Run: headless pygame with SDL's dummy video driver; simulated clock (each Clock.tick advances the game by its frame time, no real sleeping); random seed 0; keys injected as events and as key.get_pressed() state; no mouse input; restart key R tapped at the start of phases 3 and 4.
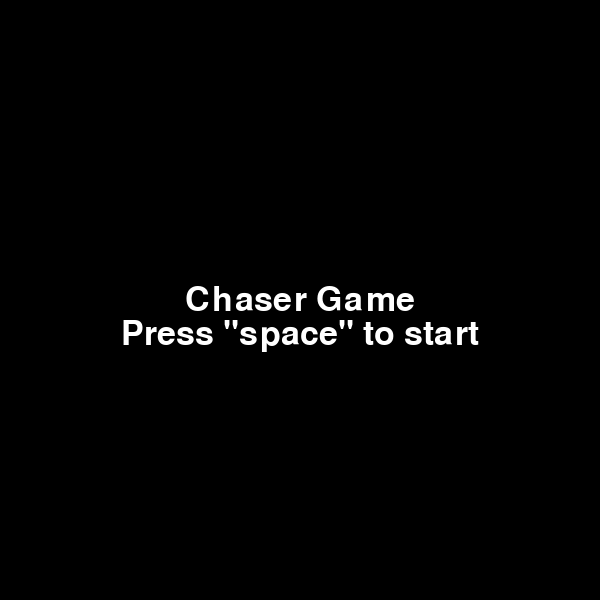
Frame 1 of 4 · flips 1–60 · no input
Frame 2 of 4 · flips 61–180 · tapped SPACE, RETURN · held RIGHT (→), D · screen unchanged from frame 1, image omitted
Frame 3 of 4 · flips 181–300 · tapped R · held DOWN (↓), S · screen unchanged from frame 2, image omitted
Frame 4 of 4 · flips 301–420 · tapped R · held LEFT (←), A, UP (↑), W · screen unchanged from frame 3, image omitted

The pygame program that drew these frames:


import pygame
import sys

pygame.init()

screen = pygame.display.set_mode((600, 600))


#level 1 graph
graph = {
    (200, 300): [(300, 300), (100, 300), (200, 200), (200, 400)],
    (300, 300): [(200, 300),(400,300)],
    (100, 300): [(200, 300), (100, 200)],
    (100, 200): [(100, 300), (100, 100)],
    (200, 200): [(300, 200), (200, 100),(200,300)],
    (300, 200): [(300, 100),(200,200)],
    (100, 100): [(200, 100),(100,200)],
    (200, 100): [(200, 200), (100, 100)],
    (300, 100): [(300, 200)],
    (200, 400): [(200, 300), (300, 400),(200,500)],
    (300, 400): [(200, 400), (400, 400), (300, 500)],
    (300, 500): [(300, 400), (400, 500),(200,500)],
    (400, 400): [(300, 400), (400, 500),(500,400),(400,300)],
    (400, 500): [(400, 400), (300, 500),(500,500)],
    (400, 300): [(400, 400),(400,200),(300,300)], 
    (200, 500): [(200, 400), (300, 500)],
    (400, 200): [(400, 300),(400,100),(500,200)],
    (500, 300): [(500,400),(500,200)],
    (500, 400): [(400, 400),(500,300)],
    (500, 500): [(400, 500)],
    (400, 100): [(400, 200),(500,100)],
    (500, 100): [(400, 100),(500,200)],
    (500, 200): [(500,300),(500,100),(400,200)]
}


level_maps = {1:graph}

level_positions = {1:[(500,500),(300,100),(200,200)]}


def draw_level(level):
    graph = level_maps[level]
    screen.fill((0, 0, 0))
    for node, data in graph.items():
                pygame.draw.circle(screen, (255, 255, 255), node, 15)
                for neighbor in graph[node]:
                    pygame.draw.line(screen, (255, 255, 255), node, neighbor,15)
    pygame.draw.circle(screen, (0, 255, 0), level_positions[level][1], 10 )

def chaser_sees(player_pos, chaser_pos):
    x1, y1 = player_pos
    x2, y2 = chaser_pos
    if x1 == x2:
        if y1 > y2:
            for y in range(y2//100,y1//100):
                nodes = level_maps[level][(x1,y2)]
                if (x1,y2+100) not in nodes:
                    return False
                y2 = y2 + 100
            return True
        if y2 > y1:
            for y in range(y1//100,y2//100):
                nodes = level_maps[level][(x1,y1)]
                if (x1,y1+100) not in nodes:
                    return False
                y1 = y1 + 100 
            return True
    if y1 == y2:
        if x1 > x2:
            for y in range(x2//100,x1//100):
                nodes = level_maps[level][(x2,y1)]
                if (x2+100,y1) not in nodes:
                    return False
                x2 = x2 + 100
            return True
        if x2 > x1:
            for y in range(y1//100,y2//100):
                nodes = level_maps[level][(x1,y1)]
                if (x1+100,y1) not in nodes:
                    return False
                x1 = x1 + 100 
            return True
    return False
            

#queue functions
def priority_dequeue(queue):
  greatest  = 9999999
  for i in range(len(queue)):
    if queue[i][1] < greatest:
      index = i
  item = queue.pop(index)
  return item

def enqueue(queue,item):
  queue.append(item)


#dijkstra algorithm
def getShortestPath(graph,src,end):
    node_cost = {}
    track_parents = {}
    visited = {}
    priority_q = []
    infinity = 999999

    for node in graph:
        node_cost[node] = 999999 
        track_parents[node] = None
        visited[node] = False
  
    visited[src] = True
    node_cost[src] = 0
    priority_q.append((src,0))

    while priority_q:
        node_tuple = priority_dequeue(priority_q)
        current_node = node_tuple[0]
        weight_node = node_tuple[1]
        visited[current_node] == True

        for neighbour in graph[current_node]:
            if visited[neighbour] == False:
                new_cost = weight_node + 1
            if new_cost < node_cost[neighbour]:
                node_cost[neighbour] = new_cost
                track_parents[neighbour] = current_node
                enqueue(priority_q, (neighbour, new_cost))

  
    edges = []

    current_node = end
    while current_node != src:
        parent_node = track_parents[current_node]
        edges.append((parent_node, current_node))
        current_node = parent_node

    edges.reverse()
    if edges == []:
        return -1
    return edges

#win_screen screen
def win_screen():
    screen.fill((0,0,0))
    font = pygame.font.SysFont("Arial", 50)
    txt = font.render("You Win", True, (255,255,255))
    text_rect = txt.get_rect(center= (300,300))
    screen.blit(txt, text_rect)
    pygame.display.update()

#game_over screen
def lose_screen():
    screen.fill((0,0,0))
    font = pygame.font.SysFont("Arial", 50)
    txt = font.render("Game Over", True, (255,255,255))
    text_rect = txt.get_rect(center= (300,300))
    screen.blit(txt, text_rect)
    pygame.display.update()

#start_menu screen
def start_menu():
    screen.fill((0, 0, 0))
    font = pygame.font.SysFont('arial', 50)
    title = font.render('Chaser Game', True, (255, 255, 255))
    start_button = font.render('Press "space" to start', True, (255, 255, 255))
    screen.blit(title, (600/2 - title.get_width()/2, 600/2 - title.get_height()/2))
    screen.blit(start_button, (600/2 - start_button.get_width()/2, 600/2 + start_button.get_height()/2))
    pygame.display.update()

game_state = "start_menu"

max_level = 1


#main loop
while True:
    for event in pygame.event.get():
        if event.type == pygame.QUIT:
            pygame.quit()
            sys.exit()
        if event.type == pygame.KEYDOWN:
            if event.key == pygame.K_LEFT or event.key == ord('a'):
                print('left')
                move = 'left'
            if event.key == pygame.K_RIGHT or event.key == ord('d'):
                print('right')
                move = "right"
            if event.key == pygame.K_UP or event.key == ord('w'):
                print('up')
                move = 'up'
            if event.key == pygame.K_DOWN or event.key == ord('s'):
                print("down")
                move = 'down'
    if game_state == 'start_menu':
        start_menu()
        keys = pygame.key.get_pressed()
        if keys[pygame.K_SPACE]:
            level = 1
            player_position = level_positions[level][0]
            winner_position = level_positions[level][1]
            chaser_position = level_positions[level][2]
            flag = False
            move = None
            game_state = "game"
    if game_state == 'game':

        # Draw the nodes
        draw_level(level)

        # Get the adjacent nodes for the current player position
        adjacent_nodes = level_maps[level][player_position]

        #player traversal
        if move == 'up':
            x, y = player_position
            new_y = y - 100
            if (x, new_y) in adjacent_nodes:
                player_position  = (x, new_y)
                move = None
                flag  = True
        if move == "down":
            x, y = player_position
            new_y = y + 100
            if (x, new_y) in adjacent_nodes:
                player_position  = (x, new_y)
                move = None
                flag = True    
        if move == "left":
            x, y = player_position
            new_x = x - 100
            if (new_x, y) in adjacent_nodes:
                player_position = (new_x, y) 
                move = None
                flag = True 
        if move == "right":
            x, y = player_position
            new_x = x + 100
            if (new_x, y) in adjacent_nodes:
                player_position = (new_x, y) 
                move = None
                flag = True

    
        # Draw the current player position
        pos = player_position
        pygame.draw.circle(screen, (255, 255, 0), pos, 10)

        #log whether chaser sees the player
        print(chaser_sees(player_position, chaser_position))

        #checks if player has lost
        if player_position == chaser_position:
            game_state = "game_over"

    
        #obtain a path to player and update chaser_position
        if flag:
            path = getShortestPath(graph, chaser_position, player_position)
            if path == -1:
                game_state = "game_over"
            else:
                
                chaser_position = path[0][1]
                flag = False

        #draw chaser
        pygame.draw.circle(screen,(255,0,0),chaser_position,10)
        

        if player_position == winner_position:
            game_state = "winner"
            level += 1

        pygame.display.flip()
        
    elif game_state == "game_over":
        lose_screen()
        keys = pygame.key.get_pressed()
        if keys[pygame.K_r]:
            game_state = "start_menu"
        if keys[pygame.K_q]:
            pygame.quit()
            sys.exit()

    elif game_state == "winner":
        if level <= max_level:
            player_position = level_positions[level][0]
            winner_position = level_positions[level][1]
            chaser_position = level_positions[level][2]
            flag = False
            move = None
            game_state = "game"
        elif level > max_level:
            win_screen()
            keys = pygame.key.get_pressed()
            if keys[pygame.K_r]:
                game_state = "start_menu"
            if keys[pygame.K_q]:
                pygame.quit()
                sys.exit()
   
